Run: headless pygame with SDL's dummy video driver; simulated clock (each Clock.tick advances the game by its frame time, no real sleeping); random seed 0; keys injected as events and as key.get_pressed() state; no mouse input.
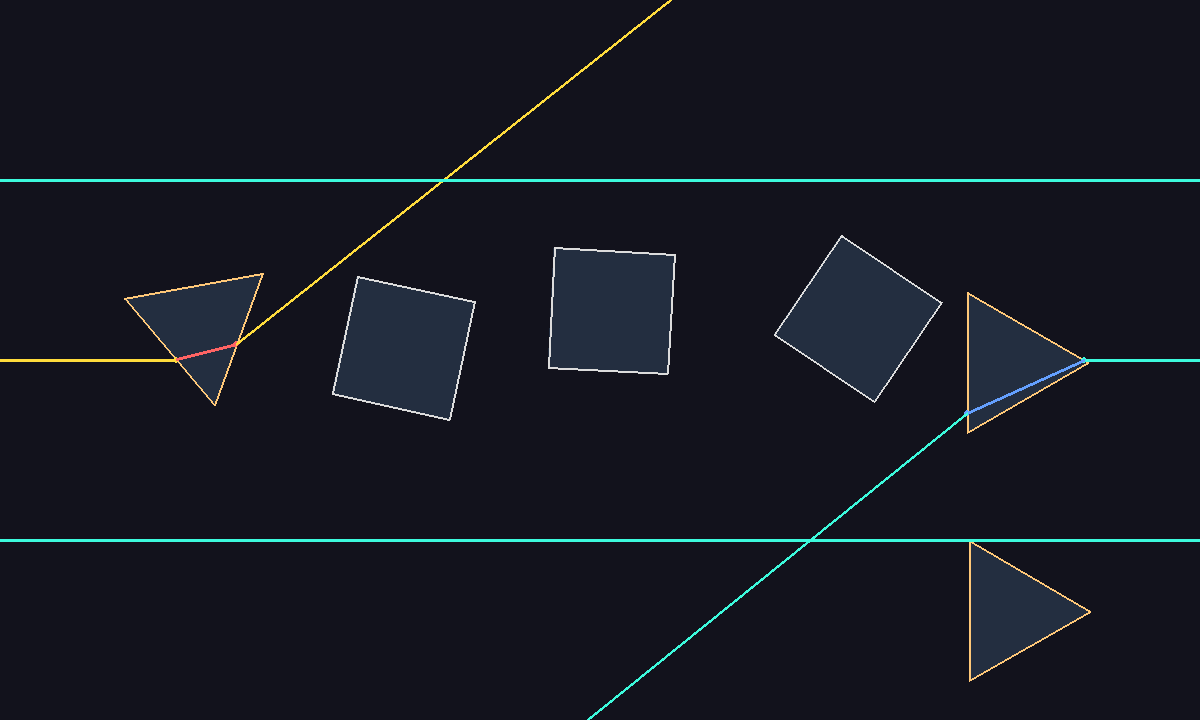
Frame 1 of 4 · flips 1–60 · no input
Frame 2 of 4 · flips 61–180 · tapped SPACE, RETURN · held RIGHT (→), D · screen unchanged from frame 1, image omitted
Frame 3 of 4 · flips 181–300 · held DOWN (↓), S · screen unchanged from frame 2, image omitted
Frame 4 of 4 · flips 301–420 · held LEFT (←), A, UP (↑), W · screen unchanged from frame 3, image omitted

The pygame program that drew these frames:

import math
import random
import sys
from typing import List, Tuple, Optional, Set
import pygame

# ---------------- Config ----------------
WIDTH, HEIGHT = 1200, 720
NUM_SQUARES = 3
NUM_TRIANGLES = 3
SQUARE_SIZE = 120
TRI_SIZE = 140

REFRACTIVE_INDEX_AIR = 1.0
REFRACTIVE_INDEX_SHAPE = 1.5

MAX_BOUNCES = 160
EPS = 1e-8
TINY = 1e-4
SAFE_INF = 1e18

# Colors
BG = (18, 18, 28)
COL_FILL = (80, 120, 160, 70)
COL_SQ_EDGE = (220, 220, 220)
COL_TRI_EDGE = (255, 200, 120)
COL_AIR_LEFT = (255, 220, 60)
COL_INSIDE_LEFT = (255, 100, 100)
COL_AIR_RIGHT = (60, 250, 220)
COL_INSIDE_RIGHT = (100, 160, 255)

# ---------------- Vector utilities ----------------
def v_add(a, b): return (a[0] + b[0], a[1] + b[1])
def v_sub(a, b): return (a[0] - b[0], a[1] - b[1])
def v_mul(a, s): return (a[0] * s, a[1] * s)
def v_dot(a, b): return a[0] * b[0] + a[1] * b[1]
def v_len(a): return math.hypot(a[0], a[1])
def v_norm(a):
    L = v_len(a)
    if L < 1e-12:
        return (0.0, 0.0)
    return (a[0] / L, a[1] / L)
def perp(a): return (-a[1], a[0])

# ---------------- Safety checks ----------------
def is_valid_number(x):
    return isinstance(x, (int, float)) and (not math.isnan(x)) and (not math.isinf(x))

def is_valid_point(p):
    if not isinstance(p, (tuple, list)) or len(p) != 2:
        return False
    return is_valid_number(p[0]) and is_valid_number(p[1])

# ---------------- Geometry helpers ----------------
def ray_segment_intersection(p, v, a, b):
    r = v
    s = v_sub(b, a)
    rxs = r[0] * s[1] - r[1] * s[0]
    if abs(rxs) < 1e-12:
        return None
    ap = v_sub(a, p)
    t = (ap[0] * s[1] - ap[1] * s[0]) / rxs
    u = (ap[0] * r[1] - ap[1] * r[0]) / rxs
    return (t, u)

def point_in_poly(pt, poly):
    x, y = pt
    inside = False
    n = len(poly)
    for i in range(n):
        x1, y1 = poly[i]
        x2, y2 = poly[(i + 1) % n]
        if ((y1 > y) != (y2 > y)):
            denom = (y2 - y1)
            if abs(denom) < 1e-12:
                continue
            xint = (x2 - x1) * (y - y1) / denom + x1
            if x < xint:
                inside = not inside
    return inside

def poly_aabb(poly):
    xs = [p[0] for p in poly]; ys = [p[1] for p in poly]
    return (min(xs), min(ys), max(xs), max(ys))

def aabb_overlap(a, b):
    return not (a[2] < b[0] or a[0] > b[2] or a[3] < b[1] or a[1] > b[3])

# ---------------- Shape makers ----------------
def make_rotated_square(cx, cy, size, angle):
    h = size / 2.0
    pts = [(-h, -h), (h, -h), (h, h), (-h, h)]
    ca = math.cos(angle); sa = math.sin(angle)
    out = []
    for x, y in pts:
        rx = x * ca - y * sa
        ry = x * sa + y * ca
        out.append((cx + rx, cy + ry))
    return out

def make_rotated_triangle(cx, cy, size, angle):
    h = size * math.sqrt(3) / 2.0
    pts = [(0, -h * 2/3), (size/2, h/3), (-size/2, h/3)]
    ca = math.cos(angle); sa = math.sin(angle)
    out = []
    for x, y in pts:
        rx = x * ca - y * sa
        ry = x * sa + y * ca
        out.append((cx + rx, cy + ry))
    return out

# ---------------- Outward normal ----------------
def outward_normal(a, b, poly):
    mid = ((a[0] + b[0]) * 0.5, (a[1] + b[1]) * 0.5)
    cx = sum(p[0] for p in poly) / len(poly)
    cy = sum(p[1] for p in poly) / len(poly)
    to_center = v_sub((cx, cy), mid)
    n = v_norm(perp(v_sub(b, a)))
    if v_dot(n, to_center) > 0:
        n = v_mul(n, -1.0)
    return n

# ---------------- Snell / reflection ----------------
def refract_or_reflect(v, n, n1, n2):
    if v_dot(n, v) > 0:
        n = v_mul(n, -1.0)
    cos_i = -v_dot(n, v)
    cos_i = max(-1.0, min(1.0, cos_i))
    ratio = n1 / n2

    sin_t2 = ratio * ratio * max(0.0, 1.0 - cos_i*cos_i)
    if sin_t2 > 1.0 - 1e-12:
        refl = v_sub(v, v_mul(n, 2.0 * v_dot(v, n)))
        return ("reflect", v_norm(refl))

    cos_t = math.sqrt(max(0.0, 1.0 - sin_t2))
    tdir = v_add(v_mul(v, ratio), v_mul(n, ratio * cos_i - cos_t))
    return ("refract", v_norm(tdir))

# ---------------- Generate shapes ----------------
def generate_shapes(num_sq, num_tri, sq_size, tri_size, w, h, seed=None):
    if seed is not None:
        random.seed(seed)
    shapes = []
    margin = 100
    tries = 0
    target = num_sq + num_tri
    placed_sq = 0
    placed_tri = 0

    while len(shapes) < target and tries < 20000:
        tries += 1
        if placed_sq < num_sq:
            is_square = True
            size = sq_size
        else:
            is_square = False
            size = tri_size
        ang = random.uniform(0, math.pi * 2)
        cx = random.uniform(margin, w - margin)
        cy = random.uniform(margin, h - margin)

        poly = make_rotated_square(cx, cy, size, ang) if is_square else make_rotated_triangle(cx, cy, size, ang)
        aabb = poly_aabb(poly)

        ok = True
        for s in shapes:
            if aabb_overlap(aabb, s["aabb"]):
                ok = False
                break
        if not ok:
            continue

        shapes.append({"poly": poly, "aabb": aabb, "is_square": is_square})
        if is_square:
            placed_sq += 1
        else:
            placed_tri += 1

    return shapes

# ---------------- Ray tracer ----------------
def trace_ray(origin, direction, shapes):
    segments = []
    p = origin
    v = v_norm(direction)
    if v == (0.0, 0.0):
        return segments

    edges = []
    for i, sh in enumerate(shapes):
        poly = sh["poly"]
        for j in range(len(poly)):
            a = poly[j]
            b = poly[(j + 1) % len(poly)]
            edges.append((a, b, i))

    inside_set: Set[int] = set()
    for i, sh in enumerate(shapes):
        testp = v_add(p, v_mul(v, TINY))
        if point_in_poly(testp, sh["poly"]):
            inside_set.add(i)

    for _ in range(MAX_BOUNCES):
        nearest_t = float("inf")
        nearest_edge = None
        for a, b, pid in edges:
            res = ray_segment_intersection(p, v, a, b)
            if res is None:
                continue
            t, u = res
            if t <= EPS:
                continue
            if not (0.0 <= u <= 1.0):
                continue
            if t < nearest_t:
                nearest_t = t
                nearest_edge = (a, b, pid)
        if nearest_edge is None:
            t_candidates = []
            if abs(v[0]) > 1e-9:
                t_candidates.append((WIDTH + 50 - p[0]) / v[0] if v[0] > 0 else (-50 - p[0]) / v[0])
            if abs(v[1]) > 1e-9:
                t_candidates.append((HEIGHT + 50 - p[1]) / v[1] if v[1] > 0 else (-50 - p[1]) / v[1])
            if not t_candidates:
                break
            t_exit = min(tc for tc in t_candidates if tc > 0)
            endp = v_add(p, v_mul(v, t_exit))
            segments.append((p, endp, len(inside_set) > 0))
            break

        a, b, pid = nearest_edge
        inter = v_add(p, v_mul(v, nearest_t))
        segments.append((p, inter, len(inside_set) > 0))

        pre_test = v_sub(inter, v_mul(v, TINY))
        was_inside = point_in_poly(pre_test, shapes[pid]["poly"])

        if was_inside:
            n1 = REFRACTIVE_INDEX_SHAPE
            n2 = REFRACTIVE_INDEX_AIR
        else:
            n1 = REFRACTIVE_INDEX_AIR
            n2 = REFRACTIVE_INDEX_SHAPE

        nvec = outward_normal(a, b, shapes[pid]["poly"])
        mode, newv = refract_or_reflect(v, nvec, n1, n2)

        if not (is_valid_number(newv[0]) and is_valid_number(newv[1])):
            refl = v_sub(v, v_mul(nvec, 2 * v_dot(v, nvec)))
            newv = v_norm(refl)
        if v_len(newv) < 1e-12:
            refl = v_sub(v, v_mul(nvec, 2 * v_dot(v, nvec)))
            newv = v_norm(refl)
        newv = v_norm(newv)

        post_test = v_add(inter, v_mul(newv, TINY))
        if point_in_poly(post_test, shapes[pid]["poly"]):
            inside_set.add(pid)
        else:
            inside_set.discard(pid)

        p = v_add(inter, v_mul(newv, TINY))
        v = newv

        if p[0] < -500 or p[0] > WIDTH + 500 or p[1] < -500 or p[1] > HEIGHT + 500:
            break

    return segments

# ---------------- Drawing ----------------
def safe_draw_circle(surface, color, point, radius):
    if is_valid_point(point):
        try:
            pygame.draw.circle(surface, color, (int(point[0]), int(point[1])), radius)
        except:
            pass

def draw_scene(screen, shapes, all_rays):
    screen.fill(BG)
    alpha_surf = pygame.Surface((WIDTH, HEIGHT), pygame.SRCALPHA)
    for sh in shapes:
        pygame.draw.polygon(alpha_surf, COL_FILL, sh["poly"])
    screen.blit(alpha_surf, (0, 0))

    for sh in shapes:
        col = COL_SQ_EDGE if sh["is_square"] else COL_TRI_EDGE
        pygame.draw.polygon(screen, col, sh["poly"], 2)

    for segs in all_rays:
        if not segs:
            continue

        # 根据第一段判断光线源头（x 小=左边；x 大=右边）
        first_start = segs[0][0]
        from_right = first_start[0] > WIDTH * 0.5

        for a, b, inside in segs:
            if not is_valid_point(a) or not is_valid_point(b):
                continue

            if from_right:
                col = COL_INSIDE_RIGHT if inside else COL_AIR_RIGHT
            else:
                col = COL_INSIDE_LEFT if inside else COL_AIR_LEFT

            pygame.draw.line(screen, col, a, b, 3)
            safe_draw_circle(screen, col, b, 3)

    pygame.display.flip()

# ---------------- Main ----------------
def main():
    pygame.init()
    screen = pygame.display.set_mode((WIDTH, HEIGHT))
    pygame.display.set_caption("Stable Refraction Simulation (Left + Right Rays)")

    shapes = generate_shapes(NUM_SQUARES, NUM_TRIANGLES, SQUARE_SIZE, TRI_SIZE, WIDTH, HEIGHT)

    # 左侧三条光线
    left_sources = [
        (0.0, HEIGHT * 0.25),
        (0.0, HEIGHT * 0.50),
        (0.0, HEIGHT * 0.75),
    ]

    # 右侧三条光线
    right_sources = [
        (WIDTH, HEIGHT * 0.25),
        (WIDTH, HEIGHT * 0.50),
        (WIDTH, HEIGHT * 0.75),
    ]

    sources = left_sources + right_sources

    clock = pygame.time.Clock()
    running = True
    recompute = True
    all_rays = []

    while running:
        for ev in pygame.event.get():
            if ev.type == pygame.QUIT:
                running = False
            elif ev.type == pygame.KEYDOWN:
                if ev.key == pygame.K_r:
                    shapes = generate_shapes(NUM_SQUARES, NUM_TRIANGLES, SQUARE_SIZE, TRI_SIZE, WIDTH, HEIGHT)
                    recompute = True
                elif ev.key == pygame.K_ESCAPE:
                    running = False

        if recompute:
            all_rays = []
            for sx, sy in sources:
                if sx < WIDTH * 0.5:
                    direction = (1.0, 0.0)
                else:
                    direction = (-1.0, 0.0)
                all_rays.append(trace_ray((sx, sy), direction, shapes))
            recompute = False

        draw_scene(screen, shapes, all_rays)
        clock.tick(60)

    pygame.quit()
    sys.exit()

if __name__ == "__main__":
    main()
